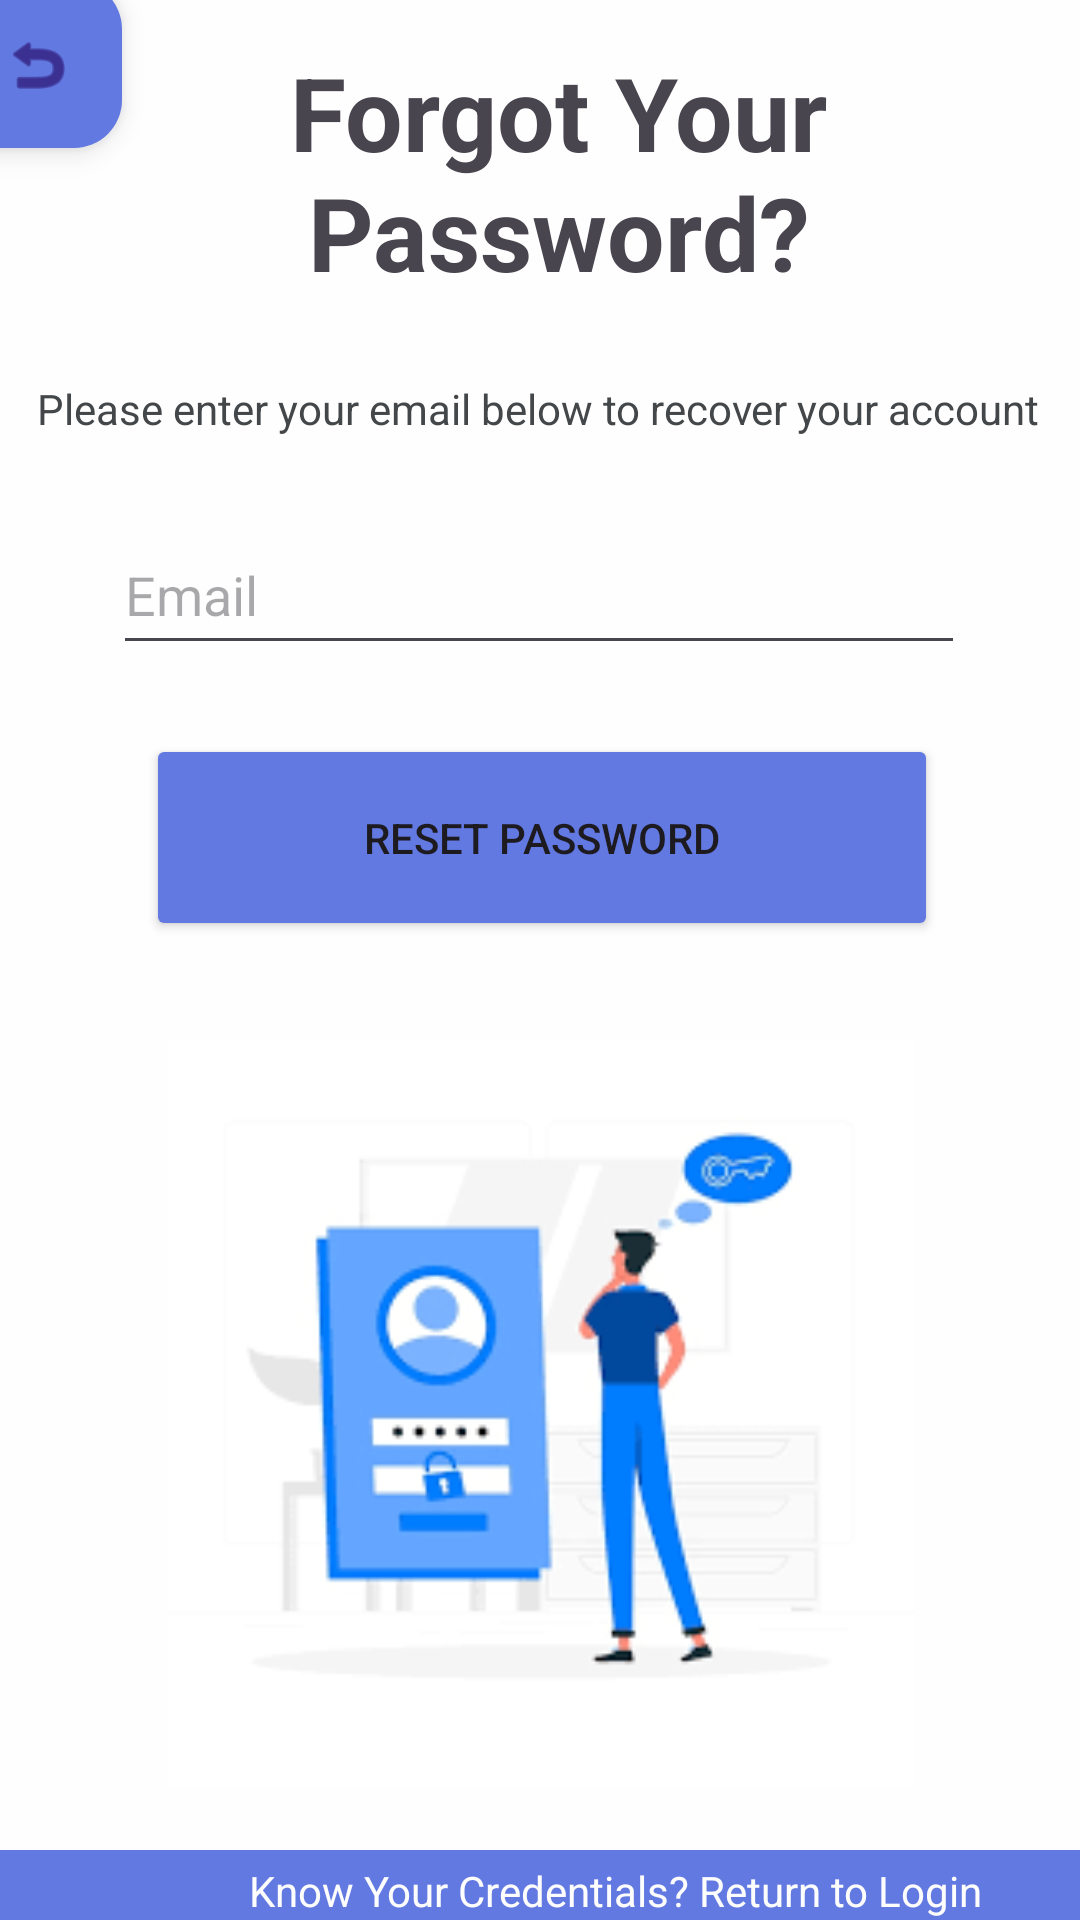

The Android layout XML behind this screen, and the referenced resources:
<!-- AndroidManifest.xml: application theme Theme.FocusClock -->
<!-- res/layout/activity_forgot_password.xml -->
<?xml version="1.0" encoding="utf-8"?>
<androidx.constraintlayout.widget.ConstraintLayout xmlns:android="http://schemas.android.com/apk/res/android"
    xmlns:app="http://schemas.android.com/apk/res-auto"
    xmlns:tools="http://schemas.android.com/tools"
    android:id="@+id/main"
    android:layout_width="match_parent"
    android:layout_height="match_parent"
    android:background="#FEFEFE"
    android:backgroundTint="#FEFEFE"
    tools:context=".ForgotPasswordActivity">

    <com.google.android.material.floatingactionbutton.FloatingActionButton
        android:id="@+id/btnForgotPassBack"
        android:layout_width="wrap_content"
        android:layout_height="wrap_content"
        android:layout_marginStart="16dp"
        android:layout_marginTop="16dp"
        android:layout_marginEnd="12dp"
        android:layout_marginBottom="100dp"
        android:clickable="true"
        android:contentDescription="back"
        app:backgroundTint="#FF6279E2"
        app:layout_constraintBottom_toTopOf="@+id/tvHomePageDateHeader"
        app:layout_constraintEnd_toStartOf="@+id/tvHomePageUHeader"
        app:layout_constraintStart_toStartOf="parent"
        app:layout_constraintTop_toTopOf="parent"
        app:srcCompat="@android:drawable/ic_menu_revert" />

    <TextView
        android:id="@+id/tvHomePageUHeader"
        android:layout_width="243dp"
        android:layout_height="95dp"
        android:layout_marginStart="12dp"
        android:layout_marginTop="65dp"
        android:layout_marginEnd="84dp"
        android:layout_marginBottom="17dp"
        android:text="Forgot Your Password?"
        android:textAlignment="center"
        android:textSize="34sp"
        android:textStyle="bold"
        app:layout_constraintBottom_toTopOf="@+id/tvHomePageDateHeader"
        app:layout_constraintEnd_toEndOf="parent"
        app:layout_constraintStart_toEndOf="@+id/btnForgotPassBack"
        app:layout_constraintTop_toTopOf="parent" />

    <TextView
        android:id="@+id/tvHomePageDateHeader"
        android:layout_width="wrap_content"
        android:layout_height="wrap_content"
        android:layout_marginStart="36dp"
        android:layout_marginEnd="37dp"
        android:layout_marginBottom="26dp"
        android:text="Please enter your email below to recover your account"
        android:textColor="#444749"
        app:layout_constraintBottom_toTopOf="@+id/editTxtEmail"
        app:layout_constraintEnd_toEndOf="parent"
        app:layout_constraintStart_toStartOf="parent"
        app:layout_constraintTop_toBottomOf="@+id/tvHomePageUHeader" />

    <EditText
        android:id="@+id/editTxtEmail"
        android:layout_width="284dp"
        android:layout_height="50dp"
        android:layout_marginStart="63dp"
        android:layout_marginEnd="64dp"
        android:layout_marginBottom="23dp"
        android:ems="10"
        android:hint="Email"
        android:inputType="textEmailAddress"
        android:textAlignment="textStart"
        app:layout_constraintBottom_toTopOf="@+id/btnResetPassword"
        app:layout_constraintEnd_toEndOf="parent"
        app:layout_constraintStart_toStartOf="parent"
        app:layout_constraintTop_toBottomOf="@+id/tvHomePageDateHeader" />

    <Button
        android:id="@+id/btnResetPassword"
        android:layout_width="264dp"
        android:layout_height="69dp"
        android:layout_marginStart="74dp"
        android:layout_marginEnd="73dp"
        android:layout_marginBottom="33dp"
        android:backgroundTint="#FF6279E2"
        android:text="Reset Password"
        app:layout_constraintBottom_toTopOf="@+id/ivVPNonCatBack"
        app:layout_constraintEnd_toEndOf="parent"
        app:layout_constraintStart_toStartOf="parent"
        app:layout_constraintTop_toBottomOf="@+id/editTxtEmail" />

    <ImageView
        android:id="@+id/ivVPNonCatBack"
        android:layout_width="259dp"
        android:layout_height="249dp"
        android:layout_marginStart="76dp"
        android:layout_marginEnd="76dp"
        android:layout_marginBottom="21dp"
        app:layout_constraintBottom_toTopOf="@+id/ivNonCatSep"
        app:layout_constraintEnd_toEndOf="parent"
        app:layout_constraintStart_toStartOf="parent"
        app:layout_constraintTop_toBottomOf="@+id/btnResetPassword"
        app:srcCompat="@drawable/fpimg" />

    <ImageView
        android:id="@+id/ivNonCatSep"
        android:layout_width="417dp"
        android:layout_height="74dp"
        android:layout_marginStart="3dp"
        android:layout_marginEnd="1dp"
        android:backgroundTint="#FDFDFD"
        app:layout_constraintBottom_toBottomOf="parent"
        app:layout_constraintEnd_toEndOf="parent"
        app:layout_constraintStart_toStartOf="parent"
        app:layout_constraintTop_toBottomOf="@+id/ivVPNonCatBack"
        app:srcCompat="@color/fcBlue" />

    <TextView
        android:id="@+id/tvForgotPassRetLog"
        android:layout_width="wrap_content"
        android:layout_height="wrap_content"
        android:layout_marginStart="83dp"
        android:layout_marginBottom="70dp"
        android:text="Know Your Credentials? Return to Login"
        android:textColor="#FDFDFD"
        app:layout_constraintBottom_toBottomOf="parent"
        app:layout_constraintStart_toStartOf="parent"
        app:layout_constraintTop_toBottomOf="@+id/ivNonCatSep" />

</androidx.constraintlayout.widget.ConstraintLayout>
<!-- resources referenced by this layout -->
<resources>
  <color name="fcBlue">#FF6279E2</color>
  <!-- drawable fpimg: png bitmap (drawable, 10629 bytes) -->
  <style name="Theme.FocusClock" parent="Base.Theme.FocusClock" />
  <style name="Base.Theme.FocusClock" parent="Theme.Material3.DayNight.NoActionBar">
          
          
      </style>
</resources>
